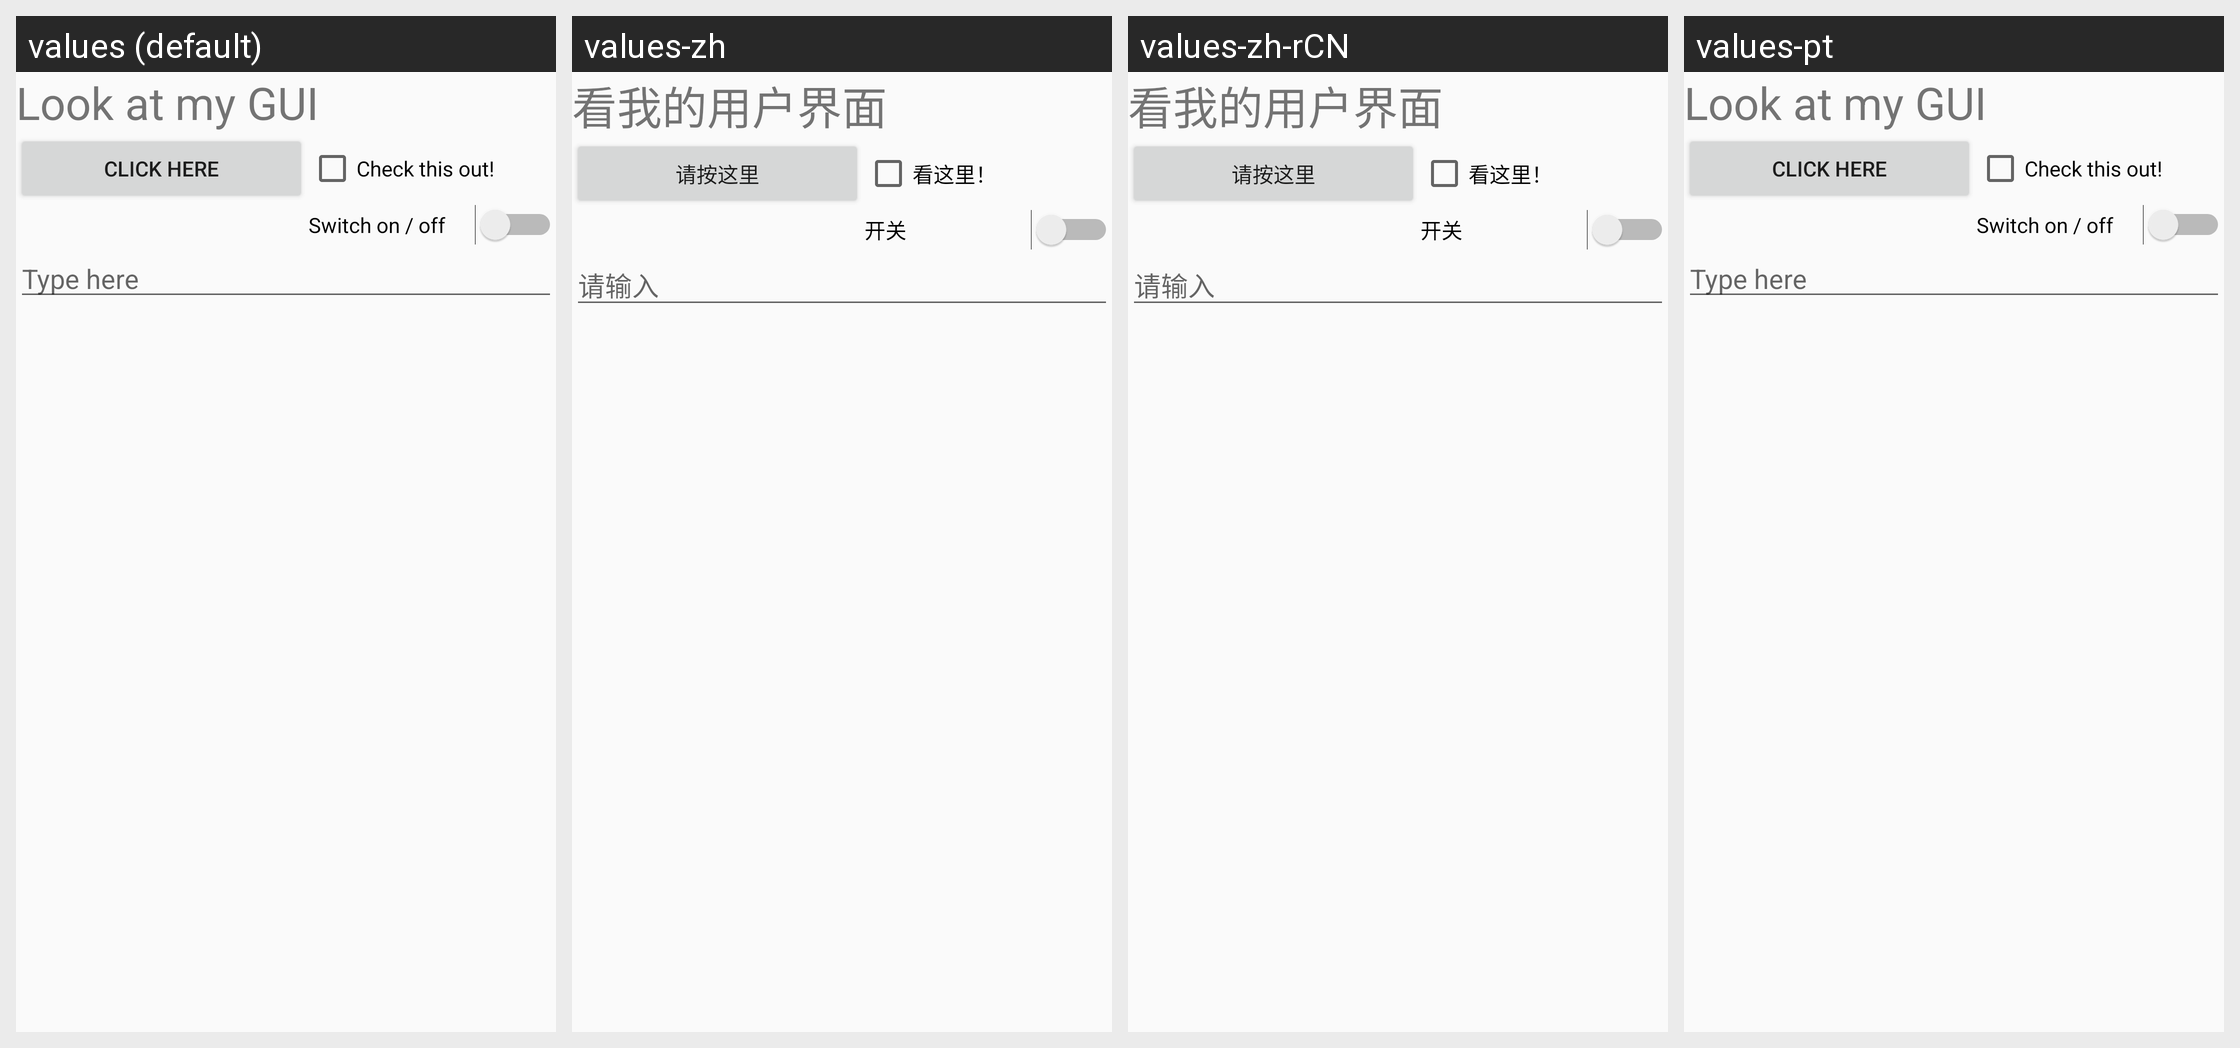

This grid shows one Android layout under several languages. Give, for every string resource on the screen, its name, the default text and each shown locale's text.
Android screen res/layout/activity_main_grid.xml rendered under 4 locales, left to right: values (default), values-zh, values-zh-rCN, values-pt. Device: Nexus 5 (rendered at 1080×1920; each locale shown at half size, 540×960, under a caption strip naming it); theme Theme.AppCompat.Light.NoActionBar.
Strings drawn on this screen, with the default value and each locale's value (text and hints the layout hard-codes, and strings that could not be matched under every locale, appear in the picture but are not listed):

title
  values: Look at my GUI
  values-zh: 看我的用户界面
  values-zh-rCN: 看我的用户界面  [from values-zh]
  values-pt: Look at my GUI  [not translated; the default value is used]

btn
  values: CLICK HERE
  values-zh: 请按这里
  values-zh-rCN: 请按这里  [from values-zh]
  values-pt: CLICK HERE  [not translated; the default value is used]

ckbox
  values: Check this out!
  values-zh: 看这里！
  values-zh-rCN: 看这里！  [from values-zh]
  values-pt: Check this out!  [not translated; the default value is used]

prompt
  values: Type here
  values-zh: 请输入
  values-zh-rCN: 请输入  [from values-zh]
  values-pt: Type here  [not translated; the default value is used]

swit
  values: Switch on / off
  values-zh: 开关
  values-zh-rCN: 开关  [from values-zh]
  values-pt: Switch on / off  [not translated; the default value is used]
